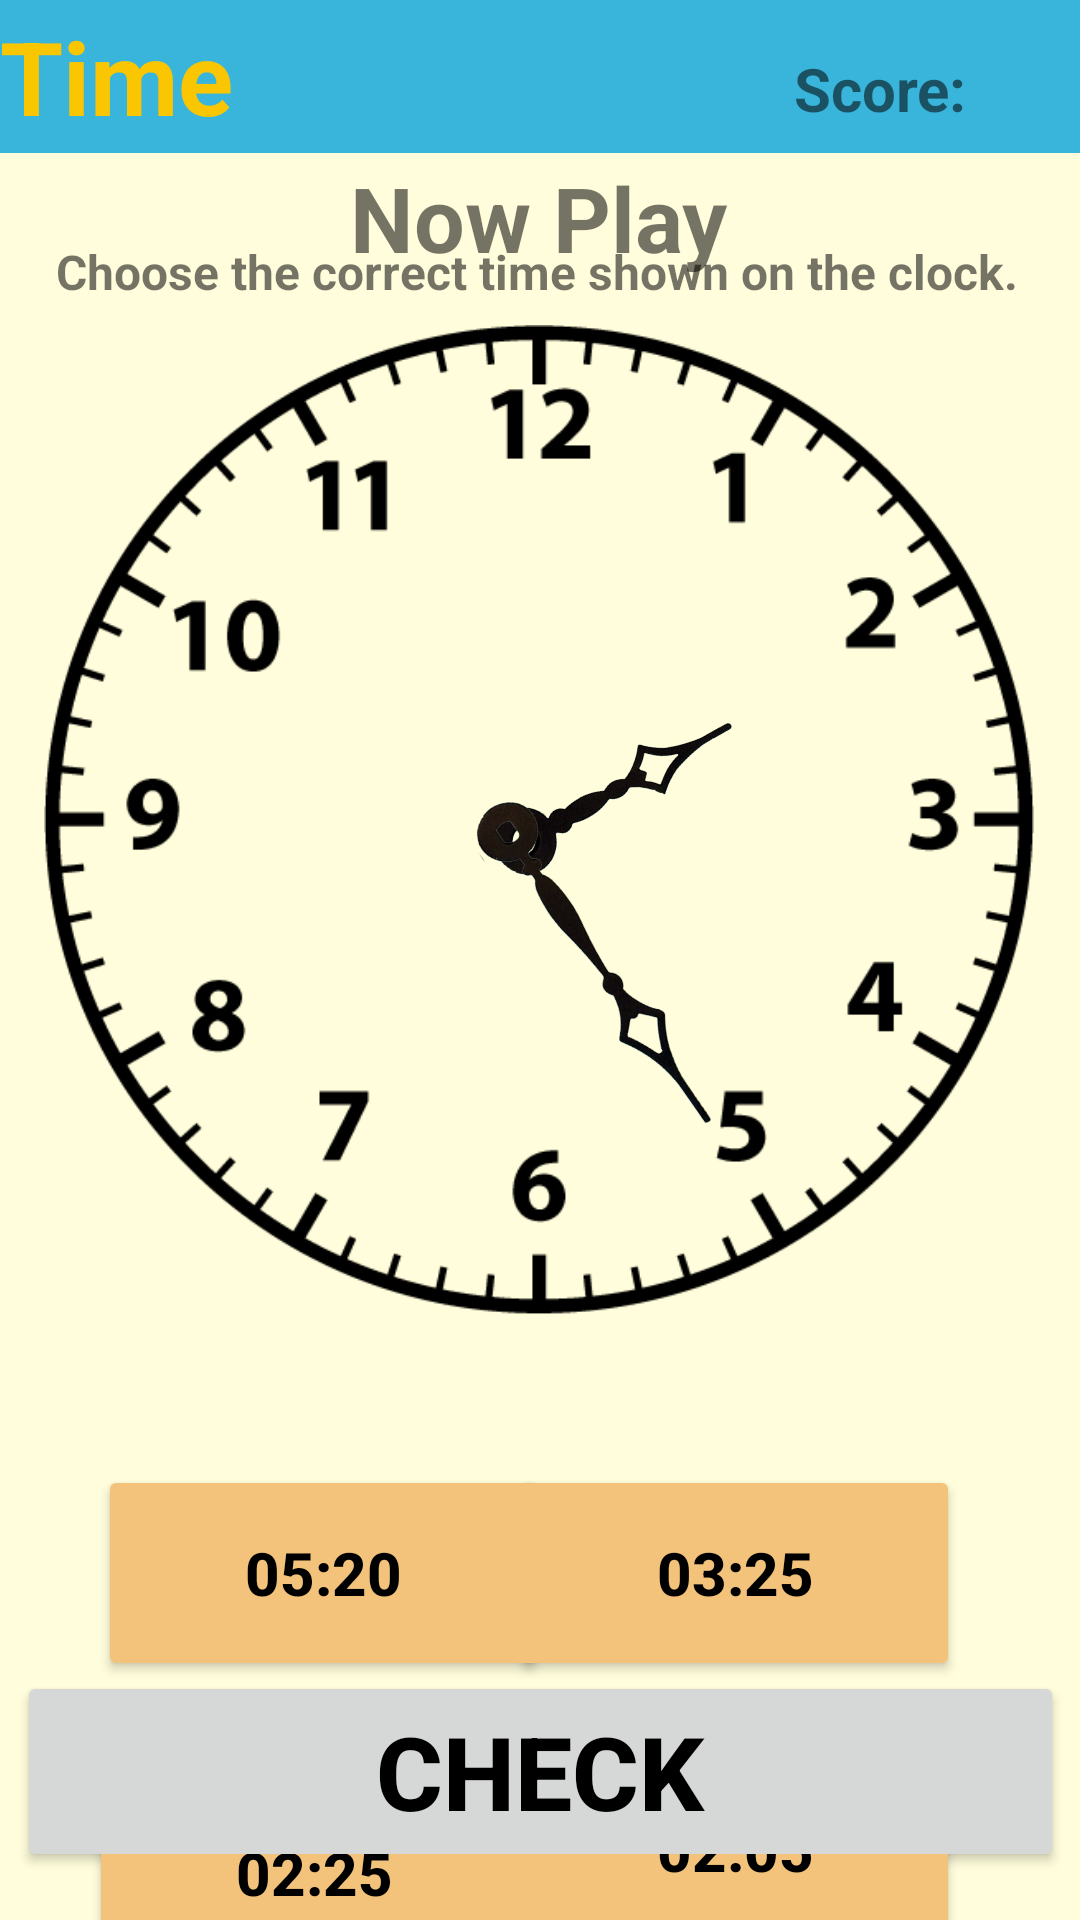

The Android layout XML behind this screen, and the referenced resources:
<!-- AndroidManifest.xml: application theme Theme.2004projeSon -->
<!-- res/layout/activity_seventh_clock.xml -->
<?xml version="1.0" encoding="utf-8"?>
<androidx.constraintlayout.widget.ConstraintLayout xmlns:android="http://schemas.android.com/apk/res/android"
    xmlns:app="http://schemas.android.com/apk/res-auto"
    xmlns:tools="http://schemas.android.com/tools"
    android:layout_width="match_parent"
    android:layout_height="match_parent"
    android:background="#fffddb"
    tools:context=".seventhClockActivity">

    <TextView
        android:id="@+id/Topic_Title"
        android:layout_width="0dp"
        android:layout_height="51dp"
        android:background="#39B4DA"
        android:gravity="center_vertical"
        android:text="@string/time_title"
        android:textColor="#FAC602"
        android:textSize="34sp"
        android:textStyle="bold"
        app:layout_constraintBottom_toBottomOf="parent"
        app:layout_constraintEnd_toEndOf="parent"
        app:layout_constraintHorizontal_bias="0.0"
        app:layout_constraintStart_toStartOf="parent"
        app:layout_constraintTop_toTopOf="parent"
        app:layout_constraintVertical_bias="0.0" />

    <TextView
        android:id="@+id/textView"
        android:layout_width="wrap_content"
        android:layout_height="44dp"
        android:gravity="center"
        android:text="@string/play_subtitle"
        android:textSize="30sp"
        android:textStyle="bold"
        app:layout_constraintBottom_toBottomOf="parent"
        app:layout_constraintEnd_toEndOf="parent"
        app:layout_constraintHorizontal_bias="0.497"
        app:layout_constraintStart_toStartOf="parent"
        app:layout_constraintTop_toTopOf="@+id/Topic_Title"
        app:layout_constraintVertical_bias="0.085" />

    <ImageView
        android:id="@+id/clock_pic"
        android:layout_width="330dp"
        android:layout_height="334dp"
        app:layout_constraintBottom_toBottomOf="parent"
        app:layout_constraintEnd_toEndOf="parent"
        app:layout_constraintHorizontal_bias="0.493"
        app:layout_constraintStart_toStartOf="parent"
        app:layout_constraintTop_toTopOf="@+id/Topic_Title"
        app:layout_constraintVertical_bias="0.348"
        app:srcCompat="@drawable/clockv2" />

    <ImageView
        android:id="@+id/hour_hand_view"
        android:layout_width="126dp"
        android:layout_height="126dp"
        android:rotation="60"
        app:layout_constraintBottom_toBottomOf="@+id/clock_pic"
        app:layout_constraintEnd_toEndOf="@+id/clock_pic"
        app:layout_constraintHorizontal_bias="0.642"
        app:layout_constraintStart_toStartOf="@+id/clock_pic"
        app:layout_constraintTop_toTopOf="@+id/clock_pic"
        app:layout_constraintVertical_bias="0.389"
        app:srcCompat="@drawable/hour_hand" />

    <ImageView
        android:id="@+id/minute_hand_view"
        android:layout_width="144dp"
        android:layout_height="204dp"
        android:rotation="145"
        app:layout_constraintBottom_toBottomOf="@+id/clock_pic"
        app:layout_constraintEnd_toEndOf="@+id/clock_pic"
        app:layout_constraintHorizontal_bias="0.543"
        app:layout_constraintStart_toStartOf="@+id/clock_pic"
        app:layout_constraintTop_toTopOf="@+id/clock_pic"
        app:layout_constraintVertical_bias="0.923"
        app:srcCompat="@drawable/minute_hand" />

    <Button
        android:id="@+id/wrong_answer1"
        android:layout_width="150dp"
        android:layout_height="72dp"
        android:layout_marginTop="48dp"
        android:backgroundTint="@color/light_brown"
        android:text="05:20"
        android:textColor="@color/black"
        android:textSize="20sp"
        android:textStyle="bold"
        app:layout_constraintEnd_toEndOf="parent"
        app:layout_constraintHorizontal_bias="0.156"
        app:layout_constraintStart_toStartOf="parent"
        app:layout_constraintTop_toBottomOf="@+id/clock_pic" />

    <Button
        android:id="@+id/wrong_answer2"
        android:layout_width="150dp"
        android:layout_height="72dp"
        android:layout_marginTop="140dp"
        android:layout_marginEnd="40dp"
        android:backgroundTint="@color/light_brown"
        android:text="02:05"
        android:textColor="@color/black"
        android:textSize="20sp"
        android:textStyle="bold"
        app:layout_constraintEnd_toEndOf="parent"
        app:layout_constraintHorizontal_bias="1.0"
        app:layout_constraintStart_toEndOf="@+id/correct_answer"
        app:layout_constraintTop_toBottomOf="@+id/clock_pic" />

    <Button
        android:id="@+id/correct_answer"
        android:layout_width="150dp"
        android:layout_height="72dp"
        android:layout_marginTop="148dp"
        android:backgroundTint="@color/light_brown"
        android:text="02:25"
        android:textColor="@color/black"
        android:textSize="20sp"
        android:textStyle="bold"
        app:layout_constraintEnd_toEndOf="parent"
        app:layout_constraintHorizontal_bias="0.142"
        app:layout_constraintStart_toStartOf="parent"
        app:layout_constraintTop_toBottomOf="@+id/clock_pic" />

    <Button
        android:id="@+id/wrong_answer3"
        android:layout_width="150dp"
        android:layout_height="72dp"
        android:layout_marginTop="48dp"
        android:layout_marginEnd="40dp"
        android:backgroundTint="@color/light_brown"
        android:text="03:25"
        android:textColor="@color/black"
        android:textSize="20sp"
        android:textStyle="bold"
        app:layout_constraintEnd_toEndOf="parent"
        app:layout_constraintHorizontal_bias="1.0"
        app:layout_constraintStart_toEndOf="@+id/wrong_answer1"
        app:layout_constraintTop_toBottomOf="@+id/clock_pic" />

    <TextView
        android:id="@+id/textView3"
        android:layout_width="323dp"
        android:layout_height="41dp"
        android:text="Choose the correct time shown on the clock."
        android:textSize="16sp"
        android:textStyle="bold"
        app:layout_constraintBottom_toTopOf="@+id/clock_pic"
        app:layout_constraintEnd_toEndOf="parent"
        app:layout_constraintStart_toStartOf="parent"
        app:layout_constraintTop_toBottomOf="@+id/textView"
        app:layout_constraintVertical_bias="0.513" />


    <Button
        android:id="@+id/check_button"
        android:layout_width="349dp"
        android:layout_height="67dp"
        android:layout_marginBottom="16dp"
        android:text="@string/check"
        android:textSize="34sp"
        android:textStyle="bold"
        android:textColor="@color/black"
        app:layout_constraintBottom_toBottomOf="parent"
        app:layout_constraintEnd_toEndOf="parent"
        app:layout_constraintStart_toStartOf="parent"
        app:layout_constraintTop_toBottomOf="@+id/clock_pic"
        app:layout_constraintVertical_bias="1.0" />

    <Button
        android:id="@+id/next_button_5"
        android:layout_width="349dp"
        android:layout_height="67dp"
        android:layout_marginBottom="16dp"
        android:text="@string/next_button"
        android:textSize="34sp"
        android:textStyle="bold"
        android:visibility="invisible"
        android:textColor="@color/black"
        app:layout_constraintBottom_toBottomOf="parent"
        app:layout_constraintEnd_toEndOf="parent"
        app:layout_constraintStart_toStartOf="parent"
        app:layout_constraintTop_toBottomOf="@+id/clock_pic"
        app:layout_constraintVertical_bias="1.0" />

    <TextView
        android:id="@+id/Score"
        android:layout_width="wrap_content"
        android:layout_height="wrap_content"
        android:layout_marginTop="16dp"
        android:text="@string/score"
        android:textSize="20sp"
        android:textStyle="bold"
        app:layout_constraintBottom_toTopOf="@+id/textView"
        app:layout_constraintEnd_toEndOf="@+id/Topic_Title"
        app:layout_constraintHorizontal_bias="0.875"
        app:layout_constraintStart_toStartOf="@+id/Topic_Title"
        app:layout_constraintTop_toTopOf="parent"
        app:layout_constraintVertical_bias="0.0" />

    <TextView
        android:id="@+id/score_num"
        android:layout_width="45dp"
        android:layout_height="29dp"
        android:layout_marginEnd="8dp"
        android:gravity="center"
        android:text=""
        android:textSize="20sp"
        android:textStyle="bold"
        app:layout_constraintBottom_toBottomOf="@+id/Topic_Title"
        app:layout_constraintEnd_toEndOf="parent"
        app:layout_constraintHorizontal_bias="0.111"
        app:layout_constraintStart_toEndOf="@+id/Score"
        app:layout_constraintTop_toTopOf="@+id/Topic_Title"
        app:layout_constraintVertical_bias="0.727" />

</androidx.constraintlayout.widget.ConstraintLayout>
<!-- resources referenced by this layout -->
<resources>
  <color name="black">#FF000000</color>
  <color name="light_brown">#F3C37B</color>
  <!-- drawable clockv2: png bitmap (drawable, 14733 bytes) -->
  <!-- drawable hour_hand: png bitmap (drawable, 46224 bytes) -->
  <!-- drawable minute_hand: png bitmap (drawable, 45233 bytes) -->
  <string name="check">Check</string>
  <string name="next_button">Next</string>
  <string name="play_subtitle">Now Play</string>
  <string name="score">Score:</string>
  <string name="time_title">Time</string>
  <style name="Theme.2004projeSon" parent="Theme.MaterialComponents.DayNight.DarkActionBar">
          
          <item name="colorPrimary">@color/purple_500</item>
          <item name="colorPrimaryVariant">@color/purple_700</item>
          <item name="colorOnPrimary">@color/white</item>
          
          <item name="colorSecondary">@color/teal_200</item>
          <item name="colorSecondaryVariant">@color/teal_700</item>
          <item name="colorOnSecondary">@color/black</item>
          
          <item name="android:statusBarColor">?attr/colorPrimaryVariant</item>
          
  
          <item name="windowActionBar">false</item>
          <item name="windowNoTitle">true</item>
          <item name="android:windowFullscreen">true</item>
      </style>
  <color name="purple_500">#FF6200EE</color>
  <color name="purple_700">#FF3700B3</color>
  <color name="white">#FFFFFFFF</color>
  <color name="teal_200">#FF03DAC5</color>
  <color name="teal_700">#FF018786</color>
</resources>
